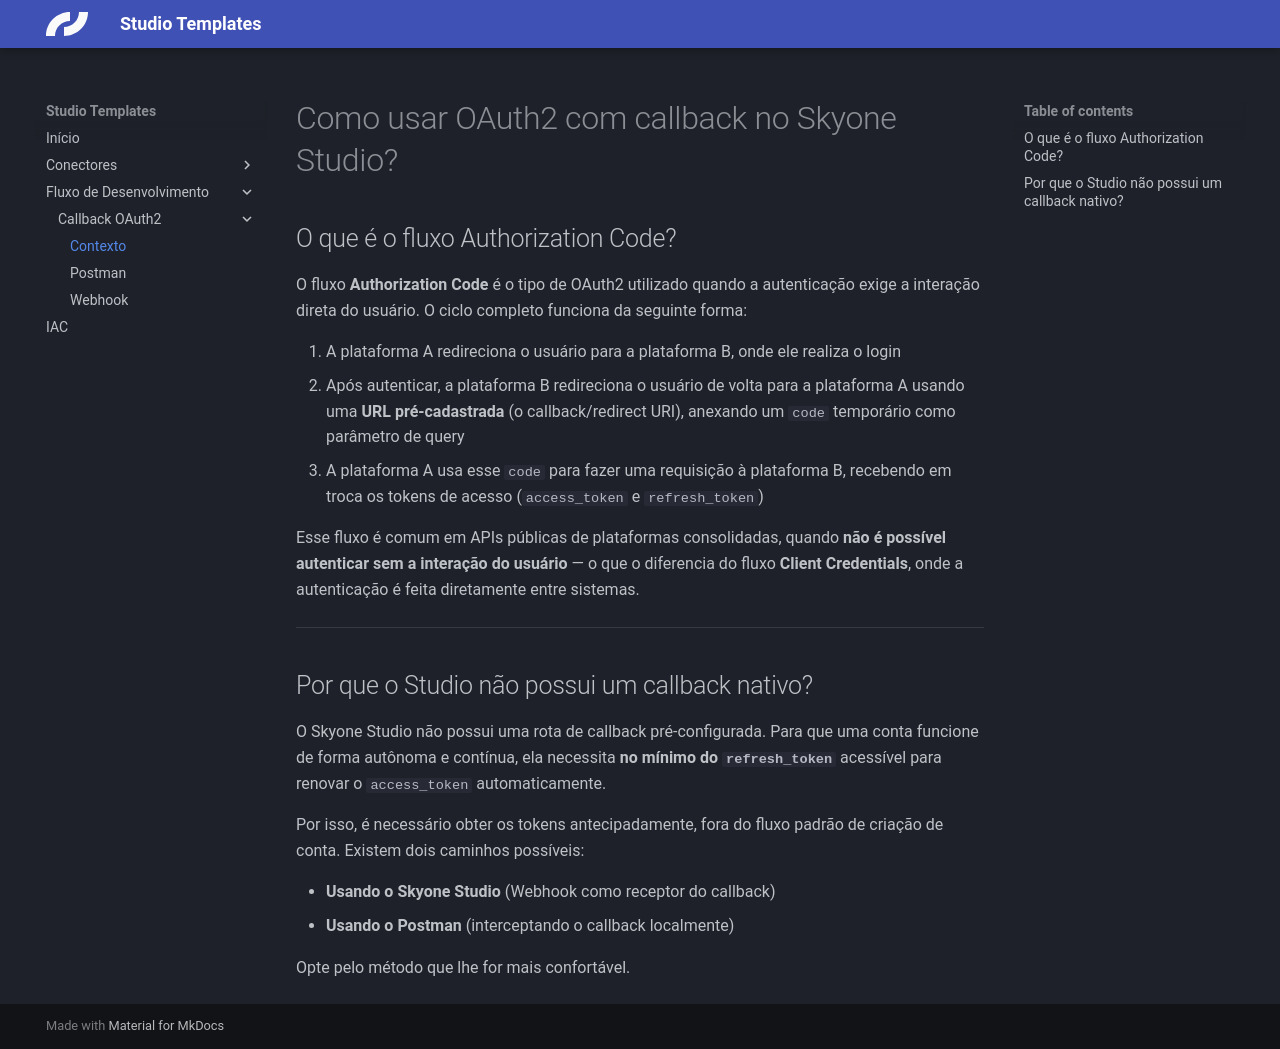

repository: caio-skyone/studio-templates · page: dev-flow/callback/contexto/index.html · generator: mkdocs

# Como usar OAuth2 com callback no Skyone Studio?

## O que é o fluxo Authorization Code?

O fluxo **Authorization Code** é o tipo de OAuth2 utilizado quando a autenticação exige a interação direta do usuário. O ciclo completo funciona da seguinte forma:

1. A plataforma A redireciona o usuário para a plataforma B, onde ele realiza o login
2. Após autenticar, a plataforma B redireciona o usuário de volta para a plataforma A usando uma **URL pré-cadastrada** (o callback/redirect URI), anexando um `code` temporário como parâmetro de query
3. A plataforma A usa esse `code` para fazer uma requisição à plataforma B, recebendo em troca os tokens de acesso (`access_token` e `refresh_token`)

Esse fluxo é comum em APIs públicas de plataformas consolidadas, quando **não é possível autenticar sem a interação do usuário** — o que o diferencia do fluxo **Client Credentials**, onde a autenticação é feita diretamente entre sistemas.

---

## Por que o Studio não possui um callback nativo?

O Skyone Studio não possui uma rota de callback pré-configurada. Para que uma conta funcione de forma autônoma e contínua, ela necessita **no mínimo do `refresh_token`** acessível para renovar o `access_token` automaticamente.

Por isso, é necessário obter os tokens antecipadamente, fora do fluxo padrão de criação de conta. Existem dois caminhos possíveis:

- **Usando o Skyone Studio** (Webhook como receptor do callback)
- **Usando o Postman** (interceptando o callback localmente)

Opte pelo método que lhe for mais confortável.
